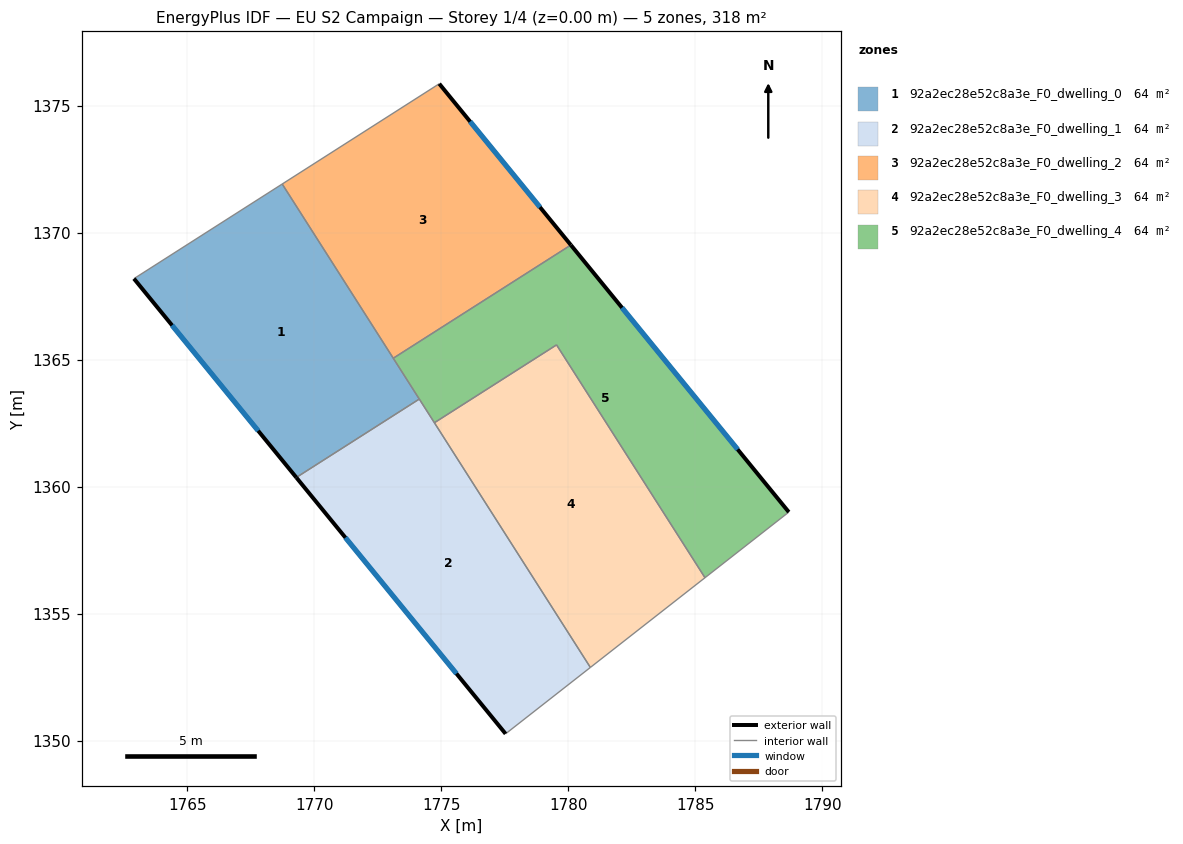
=== STOREY PLAN SPEC (per zone: floor XY polygon, exterior-wall plan segments, windows/doors) ===
zone 1: 92a2ec28e52c8a3e_F0_dwelling_0  (63.6 m²)
  floor: (1768.73, 1371.91) (1774.13, 1363.45) (1769.28, 1360.36) (1762.89, 1368.19)
  exterior wall: (1762.89, 1368.19) – (1769.28, 1360.36)  [10.1 m]
    window: (1764.39, 1366.35) – (1767.78, 1362.20)  [8.5 m²]
  interior walls: 4
zone 2: 92a2ec28e52c8a3e_F0_dwelling_1  (63.6 m²)
  floor: (1774.13, 1363.45) (1780.86, 1352.88) (1777.53, 1350.26) (1769.28, 1360.36)
  exterior wall: (1769.28, 1360.36) – (1777.53, 1350.26)  [13.0 m]
    window: (1771.22, 1357.99) – (1775.59, 1352.63)  [11.0 m²]
  interior walls: 4
zone 3: 92a2ec28e52c8a3e_F0_dwelling_2  (63.6 m²)
  floor: (1774.91, 1375.86) (1780.10, 1369.51) (1773.10, 1365.05) (1768.73, 1371.91)
  exterior wall: (1780.10, 1369.51) – (1774.91, 1375.86)  [8.2 m]
    window: (1778.88, 1371.00) – (1776.13, 1374.37)  [6.9 m²]
  interior walls: 3
zone 4: 92a2ec28e52c8a3e_F0_dwelling_3  (63.6 m²)
  floor: (1779.53, 1365.58) (1785.38, 1356.41) (1780.86, 1352.88) (1774.72, 1362.51)
  interior walls: 4
zone 5: 92a2ec28e52c8a3e_F0_dwelling_4  (63.6 m²)
  floor: (1780.10, 1369.51) (1788.68, 1358.99) (1785.38, 1356.41) (1779.53, 1365.58) (1774.72, 1362.51) (1773.10, 1365.05)
  exterior wall: (1788.68, 1358.99) – (1780.10, 1369.51)  [13.6 m]
    window: (1786.66, 1361.46) – (1782.11, 1367.04)  [11.5 m²]
  interior walls: 6

=== DERIVED (storey summary) ===
Building: EU S2 Campaign
Storey: 1 of 4  (floor level z = 0.00 m)
Storey gross floor area: 318.0 m²
Zones on this storey: 5
  - 92a2ec28e52c8a3e_F0_dwelling_0: floor 63.6 m²; exterior wall 10.1 m (30.3 m²); 1 window(s) 8.5 m²; WWR 28.1%
  - 92a2ec28e52c8a3e_F0_dwelling_1: floor 63.6 m²; exterior wall 13.0 m (39.1 m²); 1 window(s) 11.0 m²; WWR 28.1%
  - 92a2ec28e52c8a3e_F0_dwelling_2: floor 63.6 m²; exterior wall 8.2 m (24.6 m²); 1 window(s) 6.9 m²; WWR 28.1%
  - 92a2ec28e52c8a3e_F0_dwelling_3: floor 63.6 m²
  - 92a2ec28e52c8a3e_F0_dwelling_4: floor 63.6 m²; exterior wall 13.6 m (40.7 m²); 1 window(s) 11.5 m²; WWR 28.1%
Zone adjacency (shared interzone walls):
  - 92a2ec28e52c8a3e_F0_dwelling_0 ↔ 92a2ec28e52c8a3e_F0_dwelling_1
  - 92a2ec28e52c8a3e_F0_dwelling_0 ↔ 92a2ec28e52c8a3e_F0_dwelling_2
  - 92a2ec28e52c8a3e_F0_dwelling_0 ↔ 92a2ec28e52c8a3e_F0_dwelling_4
  - 92a2ec28e52c8a3e_F0_dwelling_1 ↔ 92a2ec28e52c8a3e_F0_dwelling_3
  - 92a2ec28e52c8a3e_F0_dwelling_1 ↔ 92a2ec28e52c8a3e_F0_dwelling_4
  - 92a2ec28e52c8a3e_F0_dwelling_2 ↔ 92a2ec28e52c8a3e_F0_dwelling_4
  - 92a2ec28e52c8a3e_F0_dwelling_3 ↔ 92a2ec28e52c8a3e_F0_dwelling_4